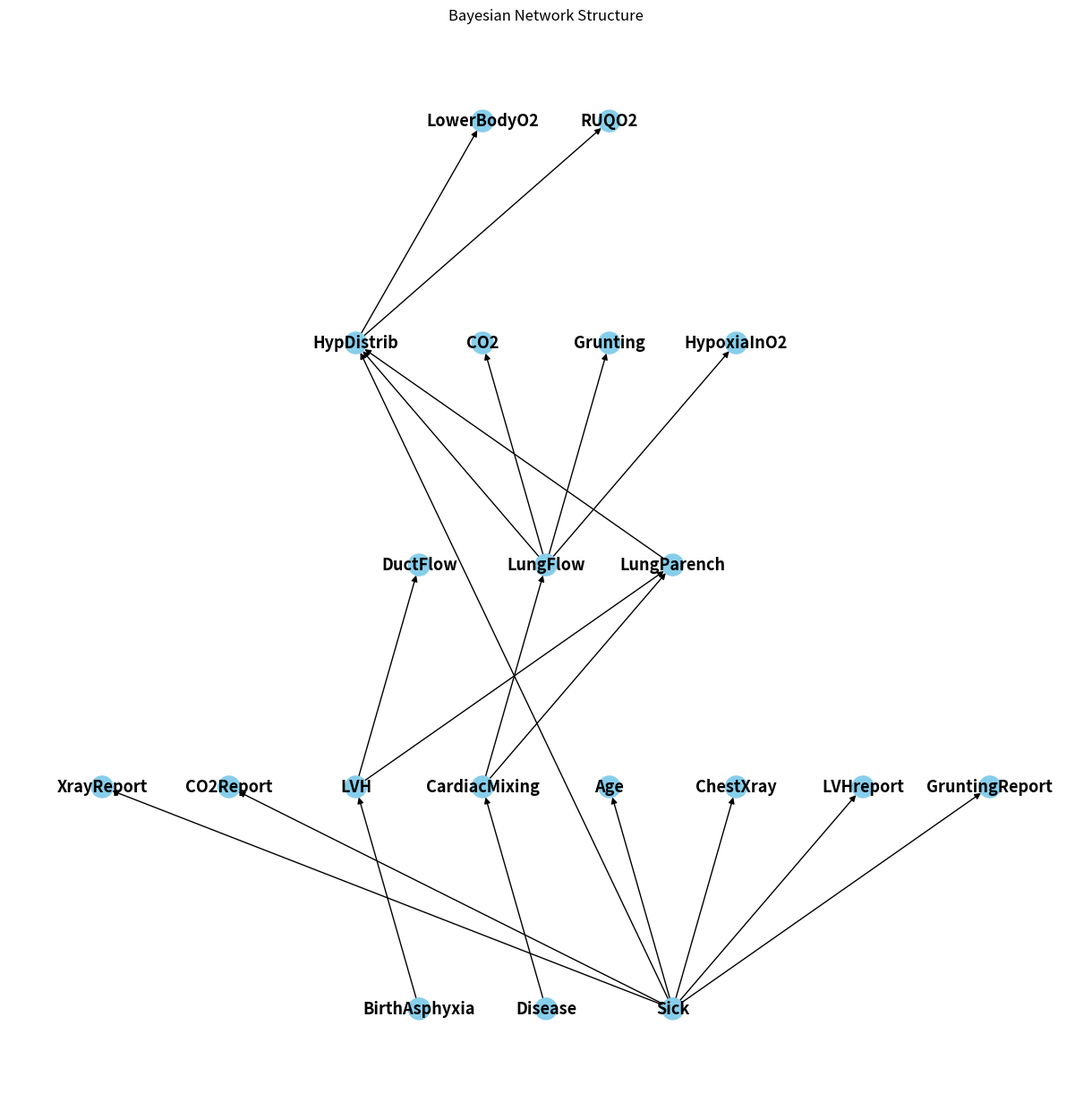

Python code for this plot:
import matplotlib.pyplot as plt
import networkx as nx


def visualize_bayesian_network(bn_structure_, savepath, figsize=(12, 12)):
    """
    可视化贝叶斯网络
    :param bn_structure_: 贝叶斯网络结构，格式为列表的元组，例如 [('A', 'B'), ('B', 'C')]
    :param savepath: 图像保存路径
    :param figsize: 图像大小，默认为 (12, 12)
    """
    # 创建有向图对象
    model = nx.DiGraph(bn_structure_)

    # 计算节点和边的数量
    num_nodes = len(model.nodes)

    # 获取节点的层次信息
    def get_levels(G):
        levels_ = {node_: 0 for node_ in G.nodes}
        for node__ in G.nodes:
            if not list(G.predecessors(node__)):
                levels_[node__] = 0
            else:
                levels_[node__] = max([levels_[pred] for pred in G.predecessors(node__)]) + 1
        return levels_

    levels = get_levels(model)

    # 将层级信息设置为节点的属性
    for node, level in levels.items():
        model.nodes[node]['level'] = level

    # 使用 multipartite_layout 布局
    pos = nx.multipartite_layout(model, subset_key="level", align='horizontal')

    # 调整节点大小和颜色
    node_sizes = [300] * num_nodes  # 默认节点大小
    node_colors = ['skyblue'] * num_nodes  # 默认节点颜色

    # 调整字体大小
    font_size = max(8, 15 - int(num_nodes / 10))

    # 设置图像大小
    plt.figure(figsize=figsize)

    # 绘制图形
    nx.draw(model, pos, with_labels=True, node_size=node_sizes, node_color=node_colors, font_size=font_size,
            font_weight='bold')
    plt.title('Bayesian Network Structure')

    # 保存图像
    plt.savefig(savepath)
    plt.close()


if __name__ == '__main__':
    # 示例网络结构
    bn_structure = [('BirthAsphyxia', 'LVH'), ('LVH', 'DuctFlow'), ('LVH', 'LungParench'), ('Disease', 'CardiacMixing'), ('CardiacMixing', 'LungParench'), ('CardiacMixing', 'LungFlow'), ('LungParench', 'HypDistrib'), ('LungFlow', 'HypDistrib'), ('LungFlow', 'CO2'), ('LungFlow', 'Grunting'), ('LungFlow', 'HypoxiaInO2'), ('HypDistrib', 'LowerBodyO2'), ('HypDistrib', 'RUQO2'), ('Sick', 'Age'), ('Sick', 'ChestXray'), ('Sick', 'LVHreport'), ('Sick', 'CO2Report'), ('Sick', 'XrayReport'), ('Sick', 'GruntingReport'), ('Sick', 'HypDistrib')]
    visualize_bayesian_network(bn_structure, 'test.png', figsize=(12, 12))
